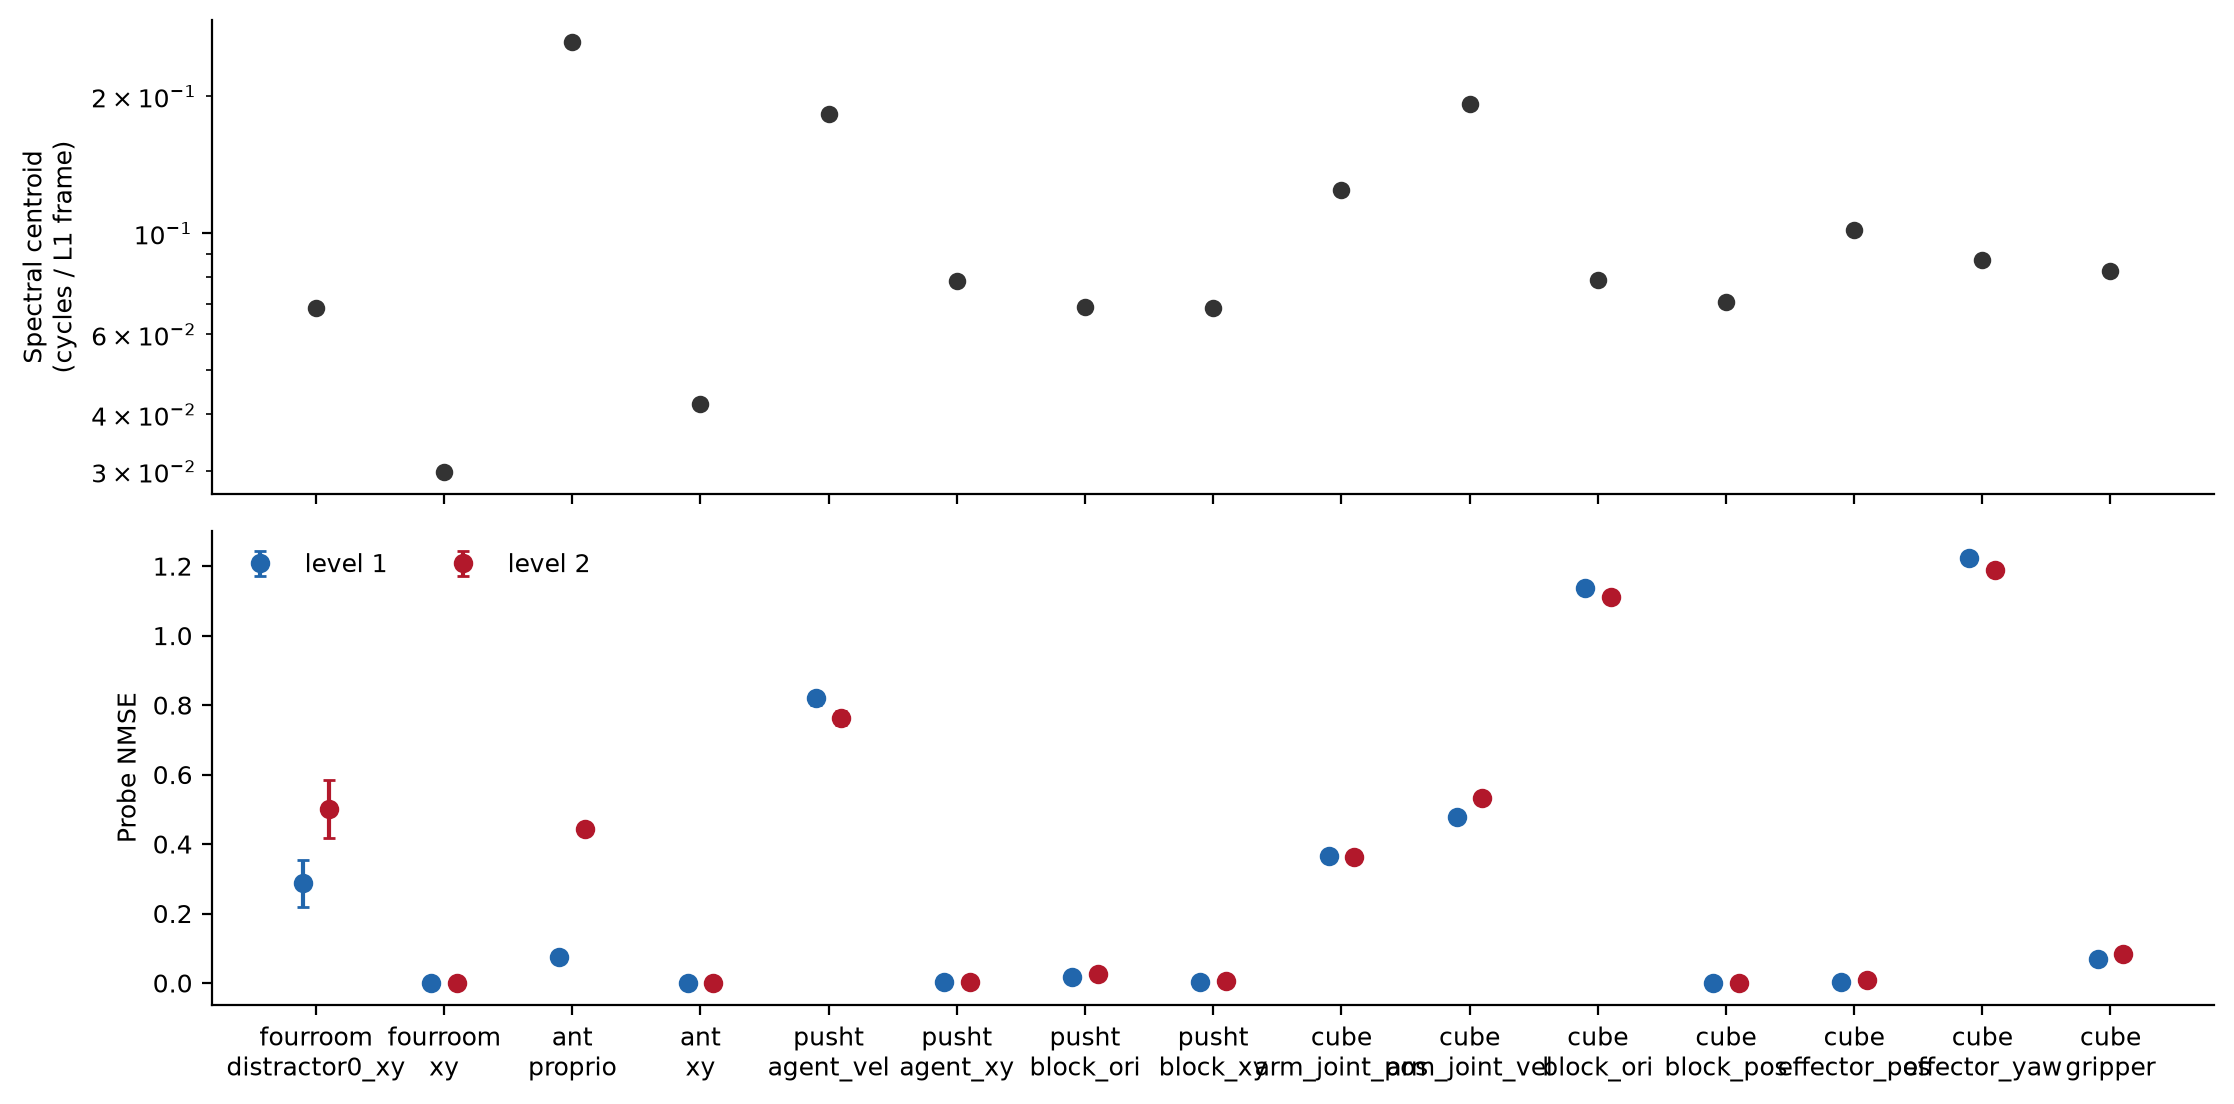

The file beside this chart, header and first rows:
entity, centroid_cycles_per_frame, period_frames, n_episodes, dimensions, frequency_gap, env, dataset, frameskip, role, level, nmse, nmse_se
xy, 0.0421, 23.75, 25000, 2, 6.266, ant, /home/songxw/hjepa-data/visual_antmaze_m…, 5, retained, 1, 2.4905494986645255e-05, 2.1333274204611553e-07
xy, 0.0421, 23.75, 25000, 2, 6.266, ant, /home/songxw/hjepa-data/visual_antmaze_m…, 5, retained, 2, 7.087709673214704e-05, 2.6393100076953635e-06
proprio, 0.2638, 3.79, 25000, 27, 6.266, ant, /home/songxw/hjepa-data/visual_antmaze_m…, 5, discarded, 1, 0.07344, 0.003012
proprio, 0.2638, 3.79, 25000, 27, 6.266, ant, /home/songxw/hjepa-data/visual_antmaze_m…, 5, discarded, 2, 0.4431, 0.00297
block_pos, 0.0706, 14.16, 9800, 3, 2.729, cube, /home/songxw/hjepa-data/cube_single_expe…, 5, , 1, 0.0008583, 6.557002608620817e-05
block_pos, 0.0706, 14.16, 9800, 3, 2.729, cube, /home/songxw/hjepa-data/cube_single_expe…, 5, , 2, 0.001012, 5.4898902111985083e-05
block_ori, 0.07903, 12.65, 9800, 6, 2.729, cube, /home/songxw/hjepa-data/cube_single_expe…, 5, , 1, 1.136, 0.006481
block_ori, 0.07903, 12.65, 9800, 6, 2.729, cube, /home/songxw/hjepa-data/cube_single_expe…, 5, , 2, 1.112, 0.001244
effector_pos, 0.1018, 9.827, 9800, 3, 2.729, cube, /home/songxw/hjepa-data/cube_single_expe…, 5, , 1, 0.002573, 0.0002644
effector_pos, 0.1018, 9.827, 9800, 3, 2.729, cube, /home/songxw/hjepa-data/cube_single_expe…, 5, , 2, 0.00755, 0.0006952
effector_yaw, 0.08716, 11.47, 9800, 2, 2.729, cube, /home/songxw/hjepa-data/cube_single_expe…, 5, , 1, 1.223, 0.01744
effector_yaw, 0.08716, 11.47, 9800, 2, 2.729, cube, /home/songxw/hjepa-data/cube_single_expe…, 5, , 2, 1.188, 0.01026
gripper, 0.08254, 12.12, 9800, 2, 2.729, cube, /home/songxw/hjepa-data/cube_single_expe…, 5, , 1, 0.06907, 0.008409
gripper, 0.08254, 12.12, 9800, 2, 2.729, cube, /home/songxw/hjepa-data/cube_single_expe…, 5, , 2, 0.08396, 0.01136
arm_joint_pos, 0.1246, 8.024, 9800, 6, 2.729, cube, /home/songxw/hjepa-data/cube_single_expe…, 5, , 1, 0.3649, 0.003154
arm_joint_pos, 0.1246, 8.024, 9800, 6, 2.729, cube, /home/songxw/hjepa-data/cube_single_expe…, 5, , 2, 0.3627, 0.00241
arm_joint_vel, 0.1927, 5.19, 9800, 6, 2.729, cube, /home/songxw/hjepa-data/cube_single_expe…, 5, , 1, 0.4785, 0.001778
arm_joint_vel, 0.1927, 5.19, 9800, 6, 2.729, cube, /home/songxw/hjepa-data/cube_single_expe…, 5, , 2, 0.5314, 0.00183
xy, 0.02981, 33.54, 3750, 2, 2.294, fourroom, /home/songxw/hjepa-data/fourroom_tp35_d1…, 5, retained, 1, 5.156262583720187e-05, 5.56281598454644e-06
xy, 0.02981, 33.54, 3750, 2, 2.294, fourroom, /home/songxw/hjepa-data/fourroom_tp35_d1…, 5, retained, 2, 7.159134111134335e-05, 4.275979637517513e-06
distractor0_xy, 0.0684, 14.62, 3750, 2, 2.294, fourroom, /home/songxw/hjepa-data/fourroom_tp35_d1…, 5, discarded, 1, 0.2868, 0.06864
distractor0_xy, 0.0684, 14.62, 3750, 2, 2.294, fourroom, /home/songxw/hjepa-data/fourroom_tp35_d1…, 5, discarded, 2, 0.5009, 0.08211
agent_xy, 0.07839, 12.76, 18685, 2, 2.671, pusht, /home/songxw/hjepa-data/pusht_expert_tra…, 5, , 1, 0.002095, 0.0003119
agent_xy, 0.07839, 12.76, 18685, 2, 2.671, pusht, /home/songxw/hjepa-data/pusht_expert_tra…, 5, , 2, 0.002853, 0.0004479
block_xy, 0.06855, 14.59, 18644, 2, 2.671, pusht, /home/songxw/hjepa-data/pusht_expert_tra…, 5, , 1, 0.003541, 0.0004889
block_xy, 0.06855, 14.59, 18644, 2, 2.671, pusht, /home/songxw/hjepa-data/pusht_expert_tra…, 5, , 2, 0.004808, 0.0007722
block_ori, 0.06898, 14.5, 18644, 2, 2.671, pusht, /home/songxw/hjepa-data/pusht_expert_tra…, 5, , 1, 0.01726, 0.003863
block_ori, 0.06898, 14.5, 18644, 2, 2.671, pusht, /home/songxw/hjepa-data/pusht_expert_tra…, 5, , 2, 0.02461, 0.006806
agent_vel, 0.1831, 5.462, 18685, 2, 2.671, pusht, /home/songxw/hjepa-data/pusht_expert_tra…, 5, , 1, 0.8193, 0.01909
agent_vel, 0.1831, 5.462, 18685, 2, 2.671, pusht, /home/songxw/hjepa-data/pusht_expert_tra…, 5, , 2, 0.7634, 0.02069
